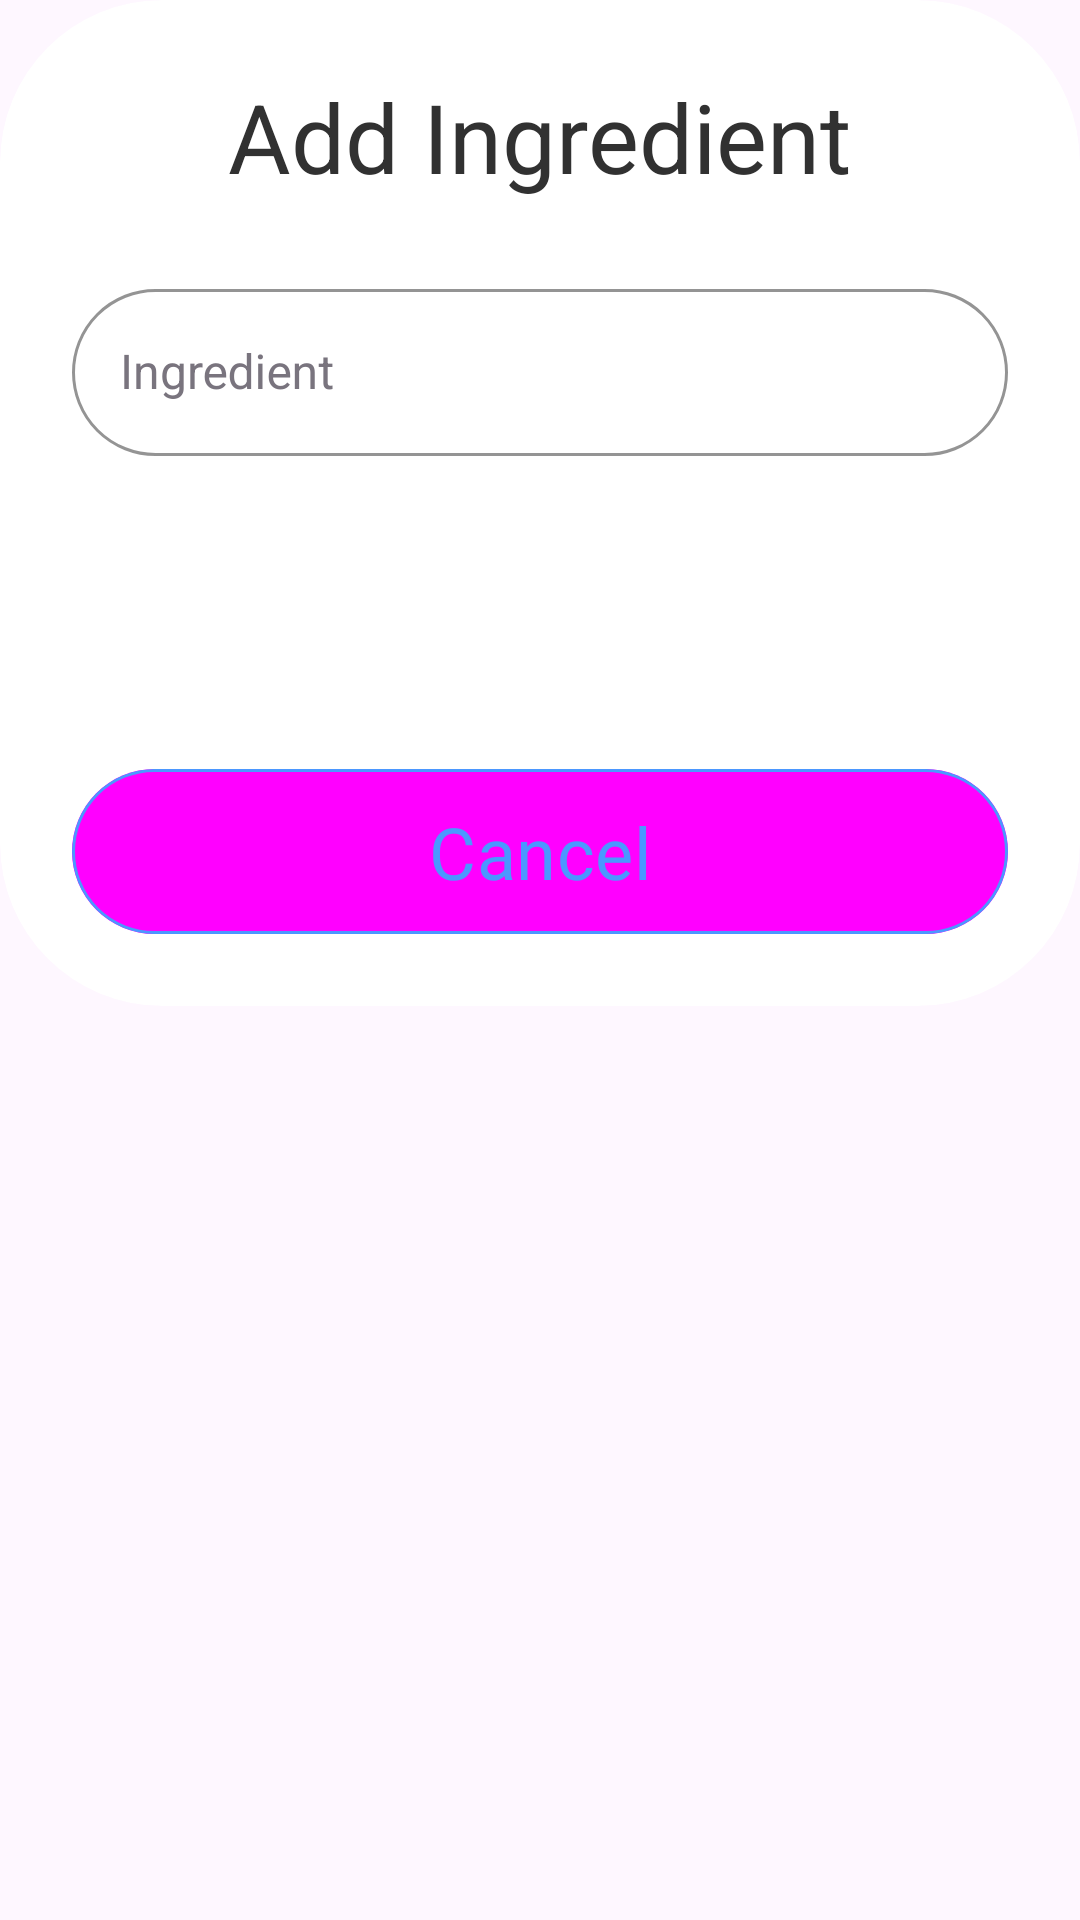

This screen was rendered from an Android layout file. Write that file and the resources it references.
<!-- AndroidManifest.xml: application theme Theme.SurfTest -->
<!-- res/layout/dialog_ingredient.xml -->
<?xml version="1.0" encoding="utf-8"?>
<androidx.constraintlayout.widget.ConstraintLayout xmlns:android="http://schemas.android.com/apk/res/android"
    android:layout_width="match_parent"
    android:layout_height="match_parent"
    xmlns:app="http://schemas.android.com/apk/res-auto"
    xmlns:tools="http://schemas.android.com/tools">

    <com.google.android.material.card.MaterialCardView
        style="@style/MyCardView"
        android:id="@+id/cvSearch"
        android:layout_width="match_parent"
        android:layout_height="wrap_content"
        app:cardBackgroundColor="@color/white"
        tools:cardBackgroundColor="#BABABA"

        app:cardElevation="0dp"
        app:cardCornerRadius="54dp"
        app:layout_constraintEnd_toEndOf="parent"
        app:layout_constraintStart_toStartOf="parent"
        app:layout_constraintTop_toTopOf="parent">

        <androidx.constraintlayout.widget.ConstraintLayout
            android:layout_width="match_parent"
            android:layout_height="wrap_content"
            android:layout_marginHorizontal="24dp"
            android:layout_marginBottom="24dp">
            <TextView
                android:id="@+id/tvTitle"
                style="@style/TitleText"
                android:layout_width="wrap_content"
                android:layout_height="wrap_content"
                android:text="Add Ingredient"
                android:layout_marginTop="24dp"
                app:layout_constraintEnd_toEndOf="parent"
                app:layout_constraintStart_toStartOf="parent"
                app:layout_constraintTop_toTopOf="parent" />
            <com.google.android.material.textfield.TextInputLayout
                android:id="@+id/layoutIngredient"
                style="@style/MyTextInputLayout"
                android:layout_width="match_parent"
                android:layout_height="wrap_content"
                android:layout_marginTop="24dp"
                app:errorEnabled="true"
                app:layout_constraintEnd_toEndOf="parent"
                app:layout_constraintStart_toStartOf="parent"
                app:layout_constraintTop_toBottomOf="@id/tvTitle">

                <com.google.android.material.textfield.TextInputEditText
                    android:id="@+id/etIngredient"
                    android:layout_width="match_parent"
                    android:layout_height="wrap_content"
                    android:hint="Ingredient"
                    android:maxLines="1"
                    android:textAppearance="@style/GrayText" />
            </com.google.android.material.textfield.TextInputLayout>

            <Button
                android:id="@+id/bnAdd"
                style="@style/MyButton"
                android:layout_width="match_parent"
                android:layout_height="60dp"
                android:layout_marginTop="16dp"
                android:text="Add"
                android:textSize="24sp"
                app:layout_constraintEnd_toEndOf="parent"
                app:layout_constraintStart_toStartOf="parent"
                app:layout_constraintTop_toBottomOf="@id/layoutIngredient" />

            <com.google.android.material.card.MaterialCardView
                style="@style/MyCardView"
                android:layout_width="match_parent"
                android:layout_height="55dp"
                app:layout_constraintEnd_toEndOf="parent"
                app:layout_constraintStart_toStartOf="parent"
                app:layout_constraintTop_toBottomOf="@+id/bnAdd"
                android:layout_marginTop="8dp"
                app:cardBackgroundColor="@android:color/transparent"
                app:cardElevation="0dp"
                app:strokeColor="@color/primary"
                app:strokeWidth="1dp">

                <Button
                    android:id="@+id/bnCancel"
                    style="@style/MyButton"
                    android:layout_width="match_parent"
                    android:layout_height="match_parent"
                    android:textColor="@color/primary"
                    android:text="Cancel"
                    android:textSize="24dp"
                    android:background="@color/white"
                    app:layout_constraintEnd_toEndOf="parent"
                    app:layout_constraintStart_toStartOf="parent" />
            </com.google.android.material.card.MaterialCardView>
        </androidx.constraintlayout.widget.ConstraintLayout>
    </com.google.android.material.card.MaterialCardView>

</androidx.constraintlayout.widget.ConstraintLayout>
<!-- resources referenced by this layout -->
<resources>
  <color name="primary">#4B97FF</color>
  <color name="white">#FFFFFFFF</color>
  <style name="GrayText" parent="TextAppearance.Material3.TitleLarge">
          <item name="android:textSize">16sp</item>
          <item name="android:textColor">@color/text_gray</item>
          <item name="android:fontFamily">@font/didact_gothic_regular</item>
      </style>
  <style name="MyButton" parent="Widget.Material3.Button.OutlinedButton">
          <item name="cornerRadius">200dp</item>
          <item name="textAllCaps">false</item>
          <item name="fontFamily">@font/didact_gothic_regular</item>
          <item name="android:textSize">13sp</item>
          <item name="strokeWidth">0dp</item>
          <item name="android:textColor">@color/white</item>
          <item name="android:backgroundTint">@color/button_background</item>
      </style>
  <style name="MyCardView" parent="Widget.Material3.CardView.Outlined">
          <item name="cardBackgroundColor">@color/primary</item>
          <item name="cardCornerRadius">700dp</item>
          <item name="cardElevation">0dp</item>
          <item name="strokeWidth">0dp</item>
      </style>
  <style name="MyTextInputLayout" parent="@style/Widget.Material3.TextInputLayout.OutlinedBox">
          <item name="shapeAppearance">@style/ShapeAppearanceOverlay_card_custom_corners</item>
          <item name="placeholderTextColor">#B1B1B1</item>
          <item name="boxStrokeColor">@color/stroke_gray</item>
          <item name="boxStrokeErrorColor">@color/error</item>
          <item name="boxStrokeWidth">1dp</item>
          <item name="boxStrokeWidthFocused">1dp</item>
          <item name="errorTextColor">@color/error</item>
          <item name="hintTextAppearance">@style/MiniText</item>
          <item name="errorTextAppearance">@style/MiniText</item>
          <item name="errorEnabled">true</item>
          <item name="android:textColorHint">@color/text_gray</item>
      </style>
  <style name="TitleText" parent="TextAppearance.Material3.TitleLarge">
          <item name="android:textSize">32sp</item>
          <item name="android:textColor">@color/text_title</item>
          <item name="android:fontFamily">@font/didact_gothic_regular</item>
      </style>
  <style name="Theme.SurfTest" parent="Base.Theme.SurfTest" />
  <color name="text_gray">#79747E</color>
  <color name="button_background">@color/primary</color>
  <style name="ShapeAppearanceOverlay_card_custom_corners" parent="ShapeAppearance.Material3.Corner.ExtraLarge">
          <item name="cornerFamily">rounded</item>
          <item name="cornerSizeTopRight">30dp</item>
          <item name="cornerSizeTopLeft">30dp</item>
          <item name="cornerSizeBottomRight">30dp</item>
          <item name="cornerSizeBottomLeft">30dp</item>
      </style>
  <color name="stroke_gray">#79747E</color>
  <color name="error">#FF0000</color>
  <style name="MiniText" parent="TextAppearance.Material3.TitleLarge">
          <item name="android:textSize">12sp</item>
          <item name="android:textColor">@color/text_gray</item>
          <item name="android:fontFamily">@font/didact_gothic_regular</item>
      </style>
  <color name="text_title">#313131</color>
  <style name="Base.Theme.SurfTest" parent="Theme.Material3.Light.NoActionBar">
          
           <item name="colorPrimary">@color/text_title</item>
  
          <item name="chipStyle">@style/IngredientChip</item>
  
      </style>
  <color name="chip_text">#313131</color>
</resources>
